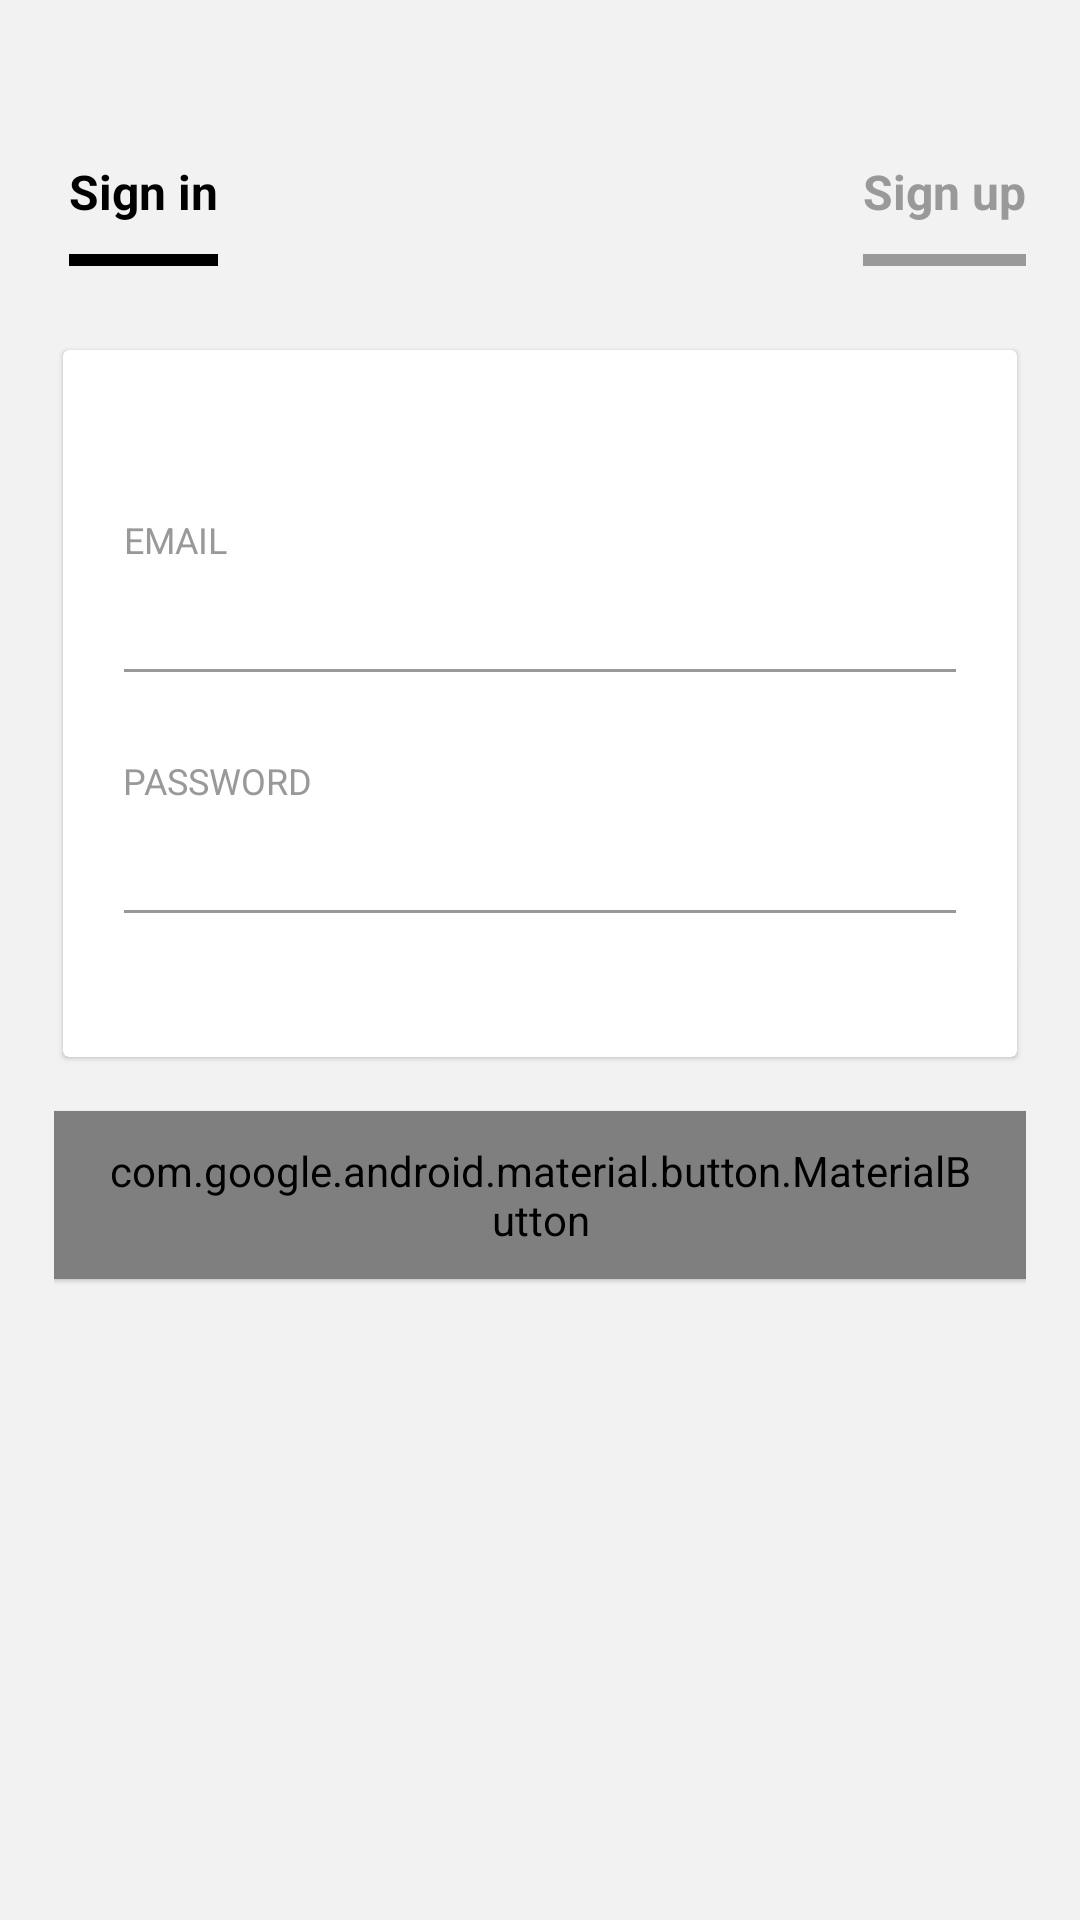

Android layout source for this screen:
<!-- AndroidManifest.xml: application theme AppTheme -->
<!-- res/layout/fragment_sign_in.xml -->
<?xml version="1.0" encoding="utf-8"?>
<ScrollView
        xmlns:android="http://schemas.android.com/apk/res/android"
        android:layout_width="match_parent"
        android:layout_height="match_parent"
        android:fillViewport="true">

    <LinearLayout
            xmlns:android="http://schemas.android.com/apk/res/android"
            xmlns:app="http://schemas.android.com/apk/res-auto"
            android:layout_width="match_parent"
            android:layout_height="wrap_content"
            android:background="@color/colorGray5"
            android:orientation="vertical">

        <LinearLayout
                android:layout_width="match_parent"
                android:layout_height="match_parent"
                android:orientation="vertical"
                android:padding="@dimen/spacing_smlarge">

            <FrameLayout
                    android:layout_width="match_parent"
                    android:layout_height="@dimen/spacing_xlarge">
                <ProgressBar
                        android:id="@+id/signInProgressBar"
                        android:layout_width="wrap_content"
                        android:layout_height="wrap_content"
                        android:visibility="gone"
                        android:layout_gravity="center"
                        android:transitionName="progress"
                        android:progressTint="@color/colorAccent"/>
            </FrameLayout>

            <FrameLayout
                    android:layout_width="match_parent"
                    android:layout_height="wrap_content">

                <LinearLayout
                        android:layout_width="wrap_content"
                        android:layout_height="wrap_content"
                        android:orientation="vertical"
                        android:layout_gravity="start">

                    <TextView
                            style="@style/Base.TextAppearance.AppCompat.Subhead"
                            android:layout_width="wrap_content"
                            android:layout_height="wrap_content"
                            android:layout_marginBottom="@dimen/spacing_middle"
                            android:layout_marginStart="@dimen/spacing_medium"
                            android:text="@string/sign_in"
                            android:textAppearance="@style/Base.TextAppearance.AppCompat.Large"
                            android:textColor="@color/colorAccent"
                            android:textStyle="bold"/>

                    <View
                            android:layout_width="match_parent"
                            android:layout_height="4dp"
                            android:layout_marginStart="@dimen/spacing_medium"
                            android:background="@color/colorAccent"/>

                </LinearLayout>

                <LinearLayout
                        android:layout_width="wrap_content"
                        android:layout_height="wrap_content"
                        android:orientation="vertical"
                        android:layout_gravity="end"
                        android:id="@+id/signInTransitionUpButton">

                    <TextView
                            style="@style/Base.TextAppearance.AppCompat.Subhead"
                            android:layout_width="wrap_content"
                            android:layout_height="wrap_content"
                            android:layout_marginBottom="@dimen/spacing_middle"
                            android:layout_marginStart="@dimen/spacing_medium"
                            android:text="@string/sign_up"
                            android:textAppearance="@style/Base.TextAppearance.AppCompat.Large"
                            android:textColor="@color/colorGray40"
                            android:textStyle="bold"/>

                    <View
                            android:layout_width="match_parent"
                            android:layout_height="4dp"
                            android:layout_marginStart="@dimen/spacing_medium"
                            android:background="@color/colorGray40"/>

                </LinearLayout>

            </FrameLayout>

            <View
                    android:layout_width="0dp"
                    android:layout_height="@dimen/spacing_mxlarge"/>

            <android.support.v7.widget.CardView
                    android:id="@+id/signInCard"
                    android:layout_width="match_parent"
                    android:layout_height="wrap_content"
                    android:transitionName="signCard"
                    android:layout_margin="@dimen/spacing_small"
                    android:visibility="visible"
                    app:cardCornerRadius="2dp"
                    app:cardElevation="1dp">

                <LinearLayout
                        android:layout_width="match_parent"
                        android:layout_height="wrap_content"
                        android:orientation="vertical"
                        android:padding="@dimen/spacing_mlarge">

                    <View
                            android:layout_width="0dp"
                            android:layout_height="@dimen/spacing_xlarge"/>

                    <TextView
                            android:layout_width="wrap_content"
                            android:layout_height="wrap_content"
                            android:text="@string/email"
                            android:textAlignment="center"
                            android:textAppearance="@style/Base.TextAppearance.AppCompat.Caption"
                            android:textColor="@color/colorGray40"/>

                    <android.support.design.widget.TextInputEditText
                            android:id="@+id/emailSignInEditText"
                            android:layout_width="match_parent"
                            android:layout_height="wrap_content"
                            android:layout_marginLeft="-4dp"
                            android:layout_marginRight="-4dp"
                            android:inputType="text"
                            android:maxLength="50"
                            android:maxLines="1"
                            android:singleLine="true"
                            android:textAppearance="@style/Base.TextAppearance.AppCompat.Large"
                            android:textColor="@color/colorAccent"
                            android:textSize="20sp"
                            android:theme="@style/EditText.Grey"/>

                    <View
                            android:layout_width="0dp"
                            android:layout_height="@dimen/spacing_mlarge"/>

                    <TextView
                            android:layout_width="wrap_content"
                            android:layout_height="wrap_content"
                            android:text="@string/password"
                            android:textAlignment="center"
                            android:textAppearance="@style/Base.TextAppearance.AppCompat.Caption"
                            android:textColor="@color/colorGray40"/>

                    <android.support.design.widget.TextInputEditText
                            android:id="@+id/passwordSignInEditText"
                            android:layout_width="match_parent"
                            android:layout_height="wrap_content"
                            android:layout_marginLeft="-4dp"
                            android:layout_marginRight="-4dp"
                            android:inputType="textPassword"
                            android:maxLength="50"
                            android:maxLines="1"
                            android:singleLine="true"
                            android:textAppearance="@style/Base.TextAppearance.AppCompat.Large"
                            android:textColor="@color/colorAccent"
                            android:textSize="20sp"
                            android:theme="@style/EditText.Grey"/>

                    <View
                            android:layout_width="0dp"
                            android:layout_height="@dimen/spacing_middle"/>

                    <View
                            android:layout_width="0dp"
                            android:layout_height="@dimen/spacing_middle"/>

                </LinearLayout>

            </android.support.v7.widget.CardView>

            <View
                    android:layout_width="0dp"
                    android:layout_height="@dimen/spacing_large"/>

            <android.support.design.button.MaterialButton
                    android:id="@+id/signInButton"
                    android:transitionName="signButton"
                    android:layout_width="match_parent"
                    style="@style/Widget.MaterialComponents.Button.UnelevatedButton"
                    android:layout_height="?attr/actionBarSize"
                    android:layout_gravity="bottom"
                    android:background="@color/colorAccent"
                    android:text="@string/sign_in"
                    android:textColor="@android:color/white"
                    android:textAppearance="@style/Base.TextAppearance.AppCompat.Widget.ActionBar.Subtitle"
                    android:textAlignment="center"
                    app:cornerRadius="5dp"
                    app:rippleColor="@android:color/darker_gray"
                    android:clickable="true"
                    android:focusable="true"
                    android:elevation="1dp"/>

        </LinearLayout>

    </LinearLayout>
</ScrollView>
<!-- resources referenced by this layout -->
<resources>
  <color name="colorAccent">#000000</color>
  <color name="colorGray40">#999999</color>
  <color name="colorGray5">#f2f2f2</color>
  <dimen name="spacing_large">15dp</dimen>
  <dimen name="spacing_medium">5dp</dimen>
  <dimen name="spacing_middle">10dp</dimen>
  <dimen name="spacing_mlarge">20dp</dimen>
  <dimen name="spacing_mxlarge">25dp</dimen>
  <dimen name="spacing_small">3dp</dimen>
  <dimen name="spacing_smlarge">18dp</dimen>
  <dimen name="spacing_xlarge">35dp</dimen>
  <string name="email">EMAIL</string>
  <string name="password">PASSWORD</string>
  <string name="sign_in">Sign in</string>
  <string name="sign_up">Sign up</string>
  <style name="EditText.Grey" parent="@style/AppTheme">
          <item name="colorControlActivated">@color/colorGray60</item>
          <item name="colorControlHighlight">@color/colorGray60</item>
          <item name="colorControlNormal">@color/colorGray40</item>
      </style>
  <style name="AppTheme" parent="Theme.AppCompat.Light.DarkActionBar">
          
          <item name="colorPrimary">@color/colorPrimary</item>
          <item name="colorPrimaryDark">@color/colorPrimaryDark</item>
          <item name="colorAccent">@color/colorAccent</item>
      </style>
  <color name="colorGray60">#666666</color>
  <color name="colorPrimary">#000000</color>
  <color name="colorPrimaryDark">#000000</color>
</resources>
